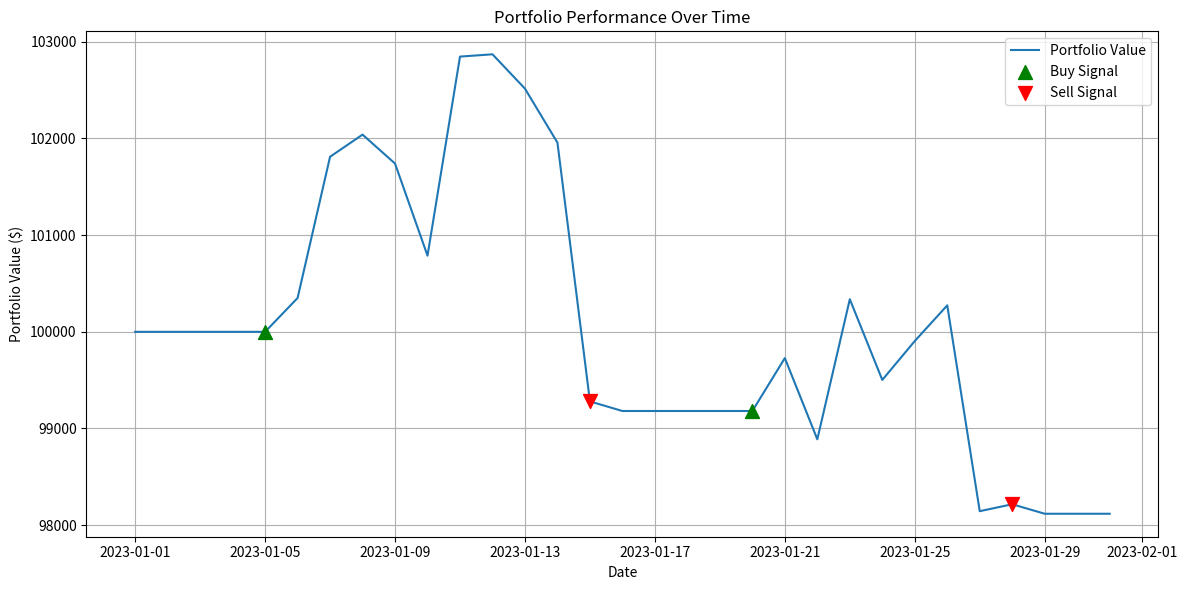

Generate this figure with matplotlib:
"""
Backtesting Module

This module evaluates trading signals against historical data:
1. Simulates trading based on generated signals
2. Calculates performance metrics (ROI, Sharpe ratio, etc.)
3. Visualizes backtest results for strategy evaluation
"""

import pandas as pd
import numpy as np
from datetime import datetime, timedelta
from typing import Dict, List, Any, Tuple, Optional
import os # Add os import

# Optional: Import matplotlib for plotting
try:
    import matplotlib
    MATPLOTLIB_AVAILABLE = True
except ImportError:
    MATPLOTLIB_AVAILABLE = False

class BacktestEngine:
    """Engine for backtesting trading signals against historical cryptocurrency data."""
    
    def __init__(self, initial_capital=100000.0, commission_rate=0.001):
        """
        Initialize the backtest engine.
        
        Args:
            initial_capital (float): Starting capital for the backtest. Defaults to 100000.0.
            commission_rate (float): Broker commission fee per trade. Defaults to 0.001 (0.1%).
        """
        self.initial_capital = initial_capital
        self.commission_rate = commission_rate
        
        # State variables to be reset for each run
        self.reset_state()
    
    def reset_state(self):
        """Reset the internal state for a new backtest run."""
        self.current_capital = self.initial_capital
        self.holdings = 0.0  # Quantity of cryptocurrency held
        self.portfolio_value_history = []
        self.trades = []
        self.position_value = 0.0
        self.in_position = False
        
    def run_backtest(self, signals: List[Dict[str, Any]], 
                       historical_data: pd.DataFrame, 
                       initial_capital: float = 100000.0) -> Dict[str, Any]:
        """
        Run a backtest simulation using historical price data and trading signals.

        Args:
            signals (List[Dict[str, Any]]): List of trading signals, each containing
                                            'signal' ('buy', 'sell', 'hold'), 'timestamp',
                                            and optionally 'confidence'.
            historical_data (pd.DataFrame): DataFrame with historical price data. 
                                            Must contain 'date' and 'close' columns. 
                                            'date' should be parsable by pd.to_datetime.
            initial_capital (float, optional): Starting capital for this specific run. 
                                                Defaults to 100000.0.

        Returns:
            Dict[str, Any]: Dictionary containing backtest results and performance metrics.
                            Example: {
                                'final_portfolio_value': 120000.0,
                                'total_return': 0.20,
                                'max_drawdown': -0.15,
                                'trade_count': 15
                            }
                            
        Raises:
            ValueError: If historical_data or signals are invalid or empty.
        """
        # Validate inputs
        if historical_data.empty or 'date' not in historical_data.columns or 'close' not in historical_data.columns:
            raise ValueError("Historical data must be a non-empty DataFrame with 'date' and 'close' columns.")
        if not signals:
            raise ValueError("Signals list cannot be empty.")

        # Reset state for the new run
        self.initial_capital = initial_capital
        self.reset_state()

        # Prepare data: ensure date column is datetime and set as index
        if not pd.api.types.is_datetime64_any_dtype(historical_data['date']):
            historical_data['date'] = pd.to_datetime(historical_data['date'])
        historical_data = historical_data.set_index('date').sort_index()
        
        # Prepare signals: convert timestamps and create a lookup
        signals_dict = {}
        for sig in signals:
            try:
                timestamp = pd.to_datetime(sig['timestamp']).normalize() # Normalize to date part
                signals_dict[timestamp] = sig
            except (KeyError, ValueError):
                print(f"Warning: Skipping invalid signal: {sig}")
                continue
        
        # Simulate trading day by day
        for date, row in historical_data.iterrows():
            current_price = row['close']
            current_portfolio_value = self.current_capital + self.holdings * current_price
            self.portfolio_value_history.append({"date": date, "value": current_portfolio_value})

            # Check if there's a signal for today
            if date in signals_dict:
                signal_data = signals_dict[date]
                action = signal_data.get('signal', 'hold').lower()
                confidence = signal_data.get('confidence', 0.5)
                
                # --- Execute Trade Logic --- 
                
                # Buy Logic: Enter position if not already in one
                if action == 'buy' and not self.in_position:
                    # Simple strategy: invest all available capital
                    investment_amount = self.current_capital
                    commission = investment_amount * self.commission_rate
                    amount_to_invest = investment_amount - commission
                    
                    if amount_to_invest > 0 and current_price > 0:
                        self.holdings = amount_to_invest / current_price
                        self.current_capital = 0.0 # Invested all capital
                        self.in_position = True
                        self.position_value = self.holdings * current_price # Value at time of purchase
                        
                        self.trades.append({
                            'date': date,
                            'action': 'buy',
                            'price': current_price,
                            'quantity': self.holdings,
                            'commission': commission,
                            'portfolio_value': current_portfolio_value
                        })
                        print(f"{date.strftime('%Y-%m-%d')}: BUY {self.holdings:.4f} @ {current_price:.2f}")
                
                # Sell Logic: Exit position if currently holding
                elif action == 'sell' and self.in_position:
                    proceeds = self.holdings * current_price
                    commission = proceeds * self.commission_rate
                    final_proceeds = proceeds - commission
                    
                    self.current_capital += final_proceeds
                    sold_value = self.holdings * current_price # Value at time of sale
                    self.holdings = 0.0
                    self.in_position = False
                    
                    # Calculate profit/loss for this trade
                    profit_loss = sold_value - self.position_value
                    self.position_value = 0.0 # Reset position value

                    self.trades.append({
                        'date': date,
                        'action': 'sell',
                        'price': current_price,
                        'quantity': -1, # Indicate selling all holdings
                        'commission': commission,
                        'profit_loss': profit_loss,
                        'portfolio_value': current_portfolio_value + profit_loss # Approximate value after sale
                    })
                    print(f"{date.strftime('%Y-%m-%d')}: SELL @ {current_price:.2f}, P/L: {profit_loss:.2f}")

        # Final portfolio value
        final_portfolio_value = self.portfolio_value_history[-1]['value']
        
        # Calculate performance metrics
        metrics = self.calculate_metrics(self.portfolio_value_history)

        print(f"\nBacktest completed.")
        print(f"Initial Capital: ${self.initial_capital:,.2f}")
        print(f"Final Portfolio Value: ${final_portfolio_value:,.2f}")
        print(f"Total Return: {metrics['total_return']:.2%}")
        print(f"Max Drawdown: {metrics['max_drawdown']:.2%}")
        print(f"Trade Count: {len(self.trades)}")

        results = {
            "final_portfolio_value": final_portfolio_value,
            **metrics, # Add all calculated metrics
            "trade_count": len(self.trades),
            "portfolio_history": self.portfolio_value_history, # Include history for plotting
            "trades_log": self.trades
        }
        
        return results
    
    def calculate_metrics(self, portfolio_history: List[Dict[str, Any]]) -> Dict[str, float]:
        """
        Calculate performance metrics from the portfolio value history.

        Args:
            portfolio_history (List[Dict[str, Any]]): List of dictionaries with 'date' and 'value'.

        Returns:
            Dict[str, float]: Dictionary containing key performance metrics.
                              Includes 'total_return', 'max_drawdown'.
        """
        if not portfolio_history:
            return {"total_return": 0.0, "max_drawdown": 0.0}

        portfolio_df = pd.DataFrame(portfolio_history)
        portfolio_df = portfolio_df.set_index('date')
        
        # Total Return
        total_return = (portfolio_df['value'].iloc[-1] / self.initial_capital) - 1

        # Maximum Drawdown
        rolling_max = portfolio_df['value'].cummax()
        daily_drawdown = portfolio_df['value'] / rolling_max - 1.0
        max_drawdown = daily_drawdown.min()
        
        # (Optional) Add other metrics like Sharpe Ratio, Volatility, etc.
        # These would require calculating daily/periodic returns.

        metrics = {
            "total_return": total_return,
            "max_drawdown": max_drawdown,
            # Add other metrics here if calculated
        }
        
        return metrics

    def plot_performance(self, backtest_results: Dict[str, Any], plot_filename: Optional[str] = None):
        """
        Plot the portfolio value over time using matplotlib (if available).
        
        Args:
            backtest_results (Dict[str, Any]): The dictionary returned by run_backtest.
            plot_filename (Optional[str]): The full path to save the plot file. 
                                           If None, generates a default filename.
        """
        if not MATPLOTLIB_AVAILABLE:
            print("Matplotlib not found. Skipping plot generation.")
            return None # Return None if plot not generated
            
        if 'portfolio_history' not in backtest_results or not backtest_results['portfolio_history']:
            print("No portfolio history found in results. Cannot plot performance.")
            return None # Return None if plot not generated
        
        # Set non-interactive backend for matplotlib to avoid thread-related errors
        matplotlib.use('Agg')
        import matplotlib.pyplot as plt
            
        history_df = pd.DataFrame(backtest_results['portfolio_history'])
        history_df['date'] = pd.to_datetime(history_df['date'])
        history_df = history_df.set_index('date')
        
        fig, ax = plt.subplots(figsize=(12, 6)) # Use fig, ax for clarity
        ax.plot(history_df.index, history_df['value'], label='Portfolio Value')
        
        # Mark trades on the plot
        trades_log = backtest_results.get('trades_log', [])
        buy_dates = [pd.to_datetime(t['date']) for t in trades_log if t['action'] == 'buy']
        sell_dates = [pd.to_datetime(t['date']) for t in trades_log if t['action'] == 'sell']
        
        # Filter dates to only those present in the history index
        valid_buy_dates = [d for d in buy_dates if d in history_df.index]
        valid_sell_dates = [d for d in sell_dates if d in history_df.index]

        if valid_buy_dates:
            ax.scatter(valid_buy_dates, history_df.loc[valid_buy_dates]['value'], marker='^', color='green', label='Buy Signal', s=100, zorder=5)
        if valid_sell_dates:
             ax.scatter(valid_sell_dates, history_df.loc[valid_sell_dates]['value'], marker='v', color='red', label='Sell Signal', s=100, zorder=5)

        ax.set_title('Portfolio Performance Over Time')
        ax.set_xlabel('Date')
        ax.set_ylabel('Portfolio Value ($)')
        ax.legend()
        ax.grid(True)
        fig.tight_layout()
        
        # Save or show the plot
        if plot_filename is None:
            # Default filename if none provided
            plot_filename = f"backtest_performance_{datetime.now().strftime('%Y%m%d_%H%M%S')}.png"
        
        # Ensure the directory exists
        plot_dir = os.path.dirname(plot_filename)
        if plot_dir and not os.path.exists(plot_dir):
            try:
                os.makedirs(plot_dir)
                print(f"Created directory: {plot_dir}")
            except OSError as e:
                print(f"Error creating directory {plot_dir}: {e}")
                # Fallback to saving in the current directory
                plot_filename = os.path.basename(plot_filename)

        try:
            plt.savefig(plot_filename)
            print(f"Performance plot saved as {plot_filename}")
            plt.close(fig) # Close the figure to free memory
            return plot_filename # Return the filename where plot was saved
        except Exception as e:
            print(f"Could not save plot: {e}")
            plt.close(fig) # Close the figure even if saving failed
            return None # Return None if saving failed
        # plt.show() # Uncomment to display plot interactively

# Example usage and simple testing
if __name__ == "__main__":
    # 1. Create sample historical data
    dates = pd.date_range(start="2023-01-01", end="2023-01-31", freq='D')
    prices = 100 + np.random.randn(len(dates)).cumsum() # Simple random walk
    historical_data = pd.DataFrame({'date': dates, 'close': prices})
    historical_data['close'] = historical_data['close'].clip(lower=1) # Ensure price > 0
    print("--- Sample Historical Data --- ")
    print(historical_data.head())

    # 2. Create sample trading signals
    signals = [
        {'timestamp': '2023-01-05', 'signal': 'buy', 'confidence': 0.8},
        {'timestamp': '2023-01-15', 'signal': 'sell', 'confidence': 0.7},
        {'timestamp': '2023-01-20', 'signal': 'buy', 'confidence': 0.9},
        {'timestamp': '2023-01-28', 'signal': 'sell', 'confidence': 0.6}
    ]
    print("\n--- Sample Signals --- ")
    print(signals)

    # 3. Run the backtest
    engine = BacktestEngine(initial_capital=100000.0)
    print("\n--- Running Backtest --- ")
    try:
        backtest_results = engine.run_backtest(signals, historical_data.copy()) # Use copy to avoid modifying original
        print("\n--- Backtest Results Summary --- ")
        print(f"Final Value: ${backtest_results['final_portfolio_value']:,.2f}")
        print(f"Total Return: {backtest_results['total_return']:.2%}")
        print(f"Max Drawdown: {backtest_results['max_drawdown']:.2%}")
        print(f"Trade Count: {backtest_results['trade_count']}")
        
        # 4. Plot performance
        print("\n--- Generating Performance Plot --- ")
        # Example of specifying a path (adjust as needed for testing)
        # plot_path = os.path.join("dashboard", "static", "plots", f"test_plot_{datetime.now().strftime('%Y%m%d_%H%M%S')}.png")
        # engine.plot_performance(backtest_results, plot_filename=plot_path)
        engine.plot_performance(backtest_results) # Use default filename for simple testing
        
    except ValueError as e:
        print(f"Backtest Error: {e}")
    except Exception as e:
        print(f"An unexpected error occurred: {e}")
        
    print("\nBacktesting example finished.") 
